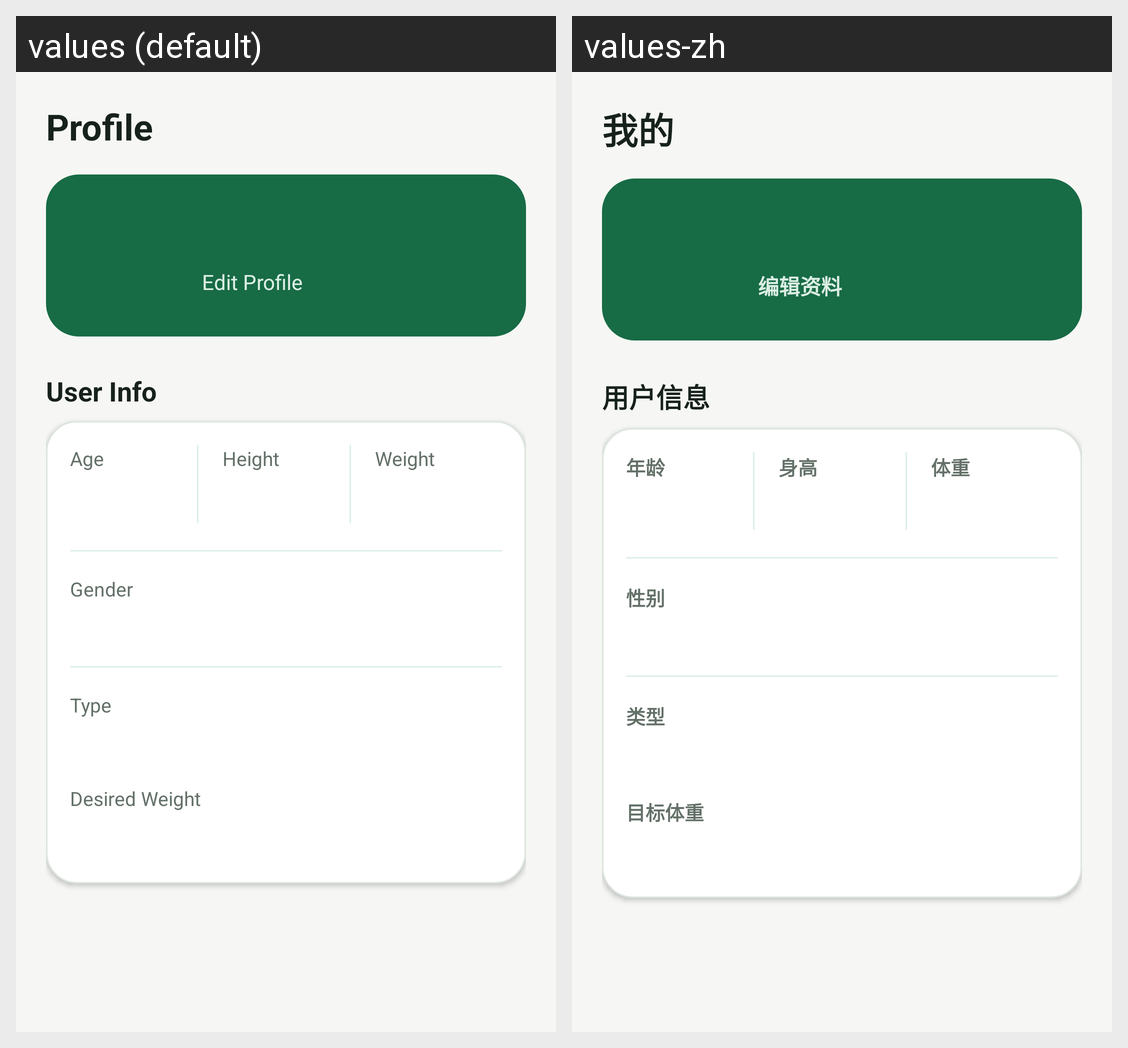

The same Android screen rendered under two of its app's locales, left to right. List the strings drawn on it with the default value and each locale's translation.
Android screen res/layout/fragment_profile.xml rendered under 2 locales, left to right: values (default), values-zh. Device: Nexus 5 (rendered at 1080×1920; each locale shown at half size, 540×960, under a caption strip naming it); theme Theme.Careium.
Strings drawn on this screen, with the default value and each locale's value (text and hints the layout hard-codes, and strings that could not be matched under every locale, appear in the picture but are not listed):

nav_profile
  values: Profile
  values-zh: 我的

edit_profile
  values: Edit Profile
  values-zh: 编辑资料

user_info
  values: User Info
  values-zh: 用户信息

age
  values: Age
  values-zh: 年龄

height
  values: Height
  values-zh: 身高

weight
  values: Weight
  values-zh: 体重

gender
  values: Gender
  values-zh: 性别

type
  values: Type
  values-zh: 类型

desired_weight
  values: Desired Weight
  values-zh: 目标体重
